Run: headless pygame with SDL's dummy video driver; simulated clock (each Clock.tick advances the game by its frame time, no real sleeping); random seed 0; keys injected as events and as key.get_pressed() state; no mouse input.
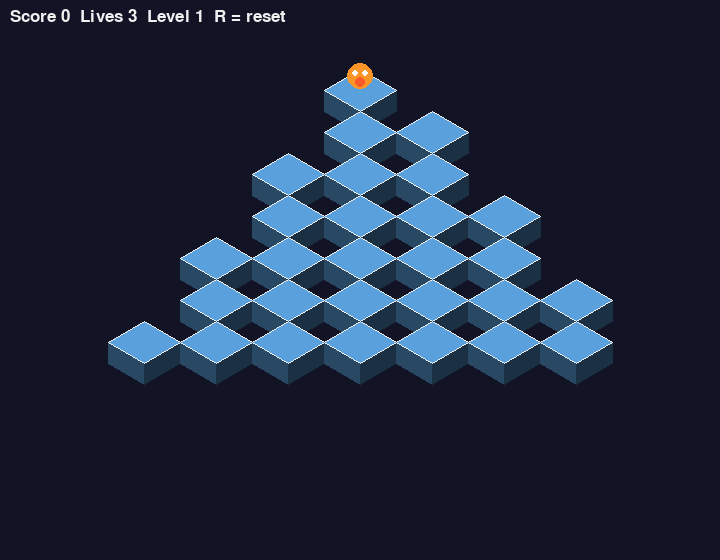
Frame 1 of 4 · flips 1–60 · no input
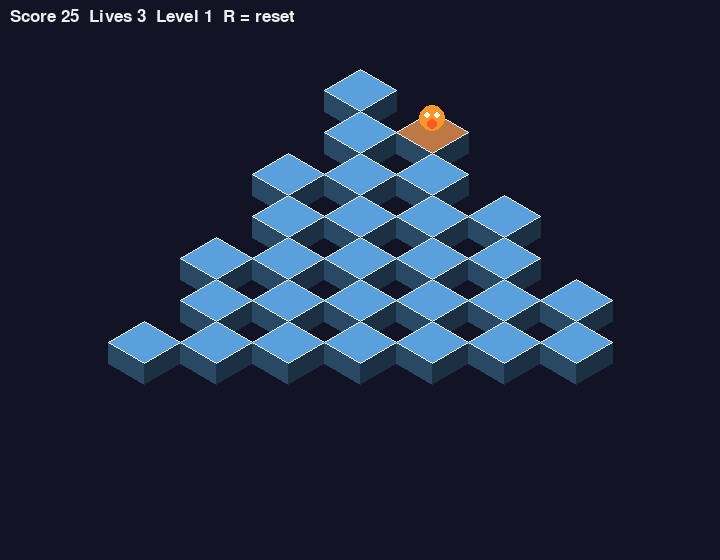
Frame 2 of 4 · flips 61–180 · tapped SPACE, RETURN · held RIGHT (→), D
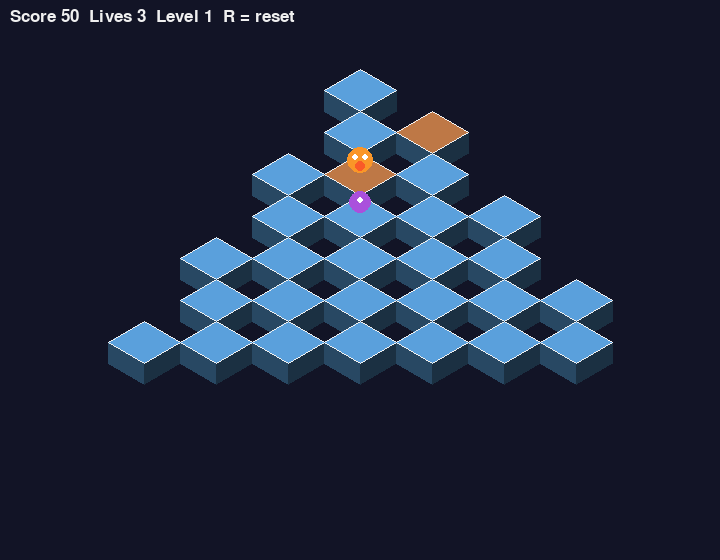
Frame 3 of 4 · flips 181–300 · held DOWN (↓), S
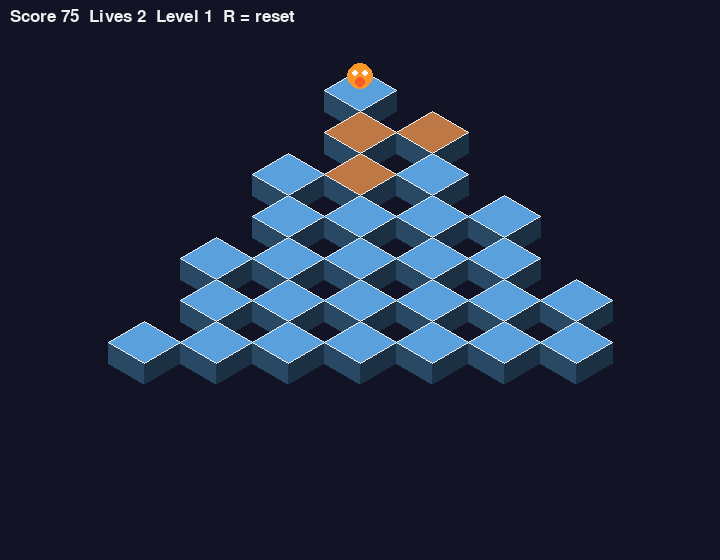
Frame 4 of 4 · flips 301–420 · held LEFT (←), A, UP (↑), W

The pygame program that drew these frames:


import random
import pygame

WIDTH, HEIGHT, CUBE_W, CUBE_H = 720, 560, 72, 42
SIDE = 21
ROWS, TARGET = 7, 2
HOP_TIME, HOP_HEIGHT = 0.28, 26

CELLS = {(r, c) for r in range(ROWS) for c in range(r + 1)}

DEFAULT_PALETTE = [
    (90, 160, 220),
    (190, 120, 70),
    (100, 210, 140),
]

KEY_HOPS = {
    pygame.K_LEFT: (-1, -1),
    pygame.K_UP: (-1, 0),
    pygame.K_DOWN: (1, 0),
    pygame.K_RIGHT: (1, 1),
}


def cube_palette(level):
    """Return the cube colors for the current level."""
    palettes = [
        DEFAULT_PALETTE,
        [(120, 100, 230), (230, 170, 60), (240, 90, 120)],
        [(50, 190, 190), (220, 100, 190), (240, 210, 80)],
    ]
    return palettes[(level - 1) % len(palettes)]


def on_cube_completed(cell):
    """Display a message when a cube reaches its target color."""
    print(f"Cube {cell} completed!")


def bonus_life_threshold():
    """Award an extra life for every 500 points."""
    return 500


def cube_center(row, col):
    return pygame.Vector2(
        WIDTH / 2 + (col - row // 2) * CUBE_W,
        90 + row * CUBE_H,
    )


def neighbors(row, col):
    return [
        (row - 1, col - 1),
        (row - 1, col),
        (row + 1, col),
        (row + 1, col + 1),
    ]


def shade(color, factor):
    return tuple(int(v * factor) for v in color)


class Hopper:
    def __init__(self, cell):
        self.cell = cell
        self.target = None
        self.t = 0.0
        self.fall = None

    @property
    def busy(self):
        return self.target is not None or self.fall is not None

    def start(self, target):
        self.target = target
        self.t = 0.0

    def update(self, dt):
        """Advance a hop and return a valid landing cell."""
        if self.fall is not None:
            self.fall += 420 * dt
            return None

        if self.target is None:
            return None

        self.t += dt / HOP_TIME
        if self.t < 1:
            return None

        self.cell = self.target
        self.target = None

        if self.cell not in CELLS:
            self.fall = 0.0
            return None

        return self.cell

    def pos(self):
        if self.target is None:
            base = cube_center(*self.cell)
            if self.fall is not None:
                base.y += self.fall
            return base

        start = cube_center(*self.cell)
        end = cube_center(*self.target)
        point = start.lerp(end, self.t)
        point.y -= HOP_HEIGHT * 4 * self.t * (1 - self.t)
        return point


class Game:
    def __init__(self):
        self.font = pygame.font.Font(None, 26)
        self.level = 1
        self.score = 0
        self.lives = 3
        self.reset()

    def reset(self, full=True):
        if full:
            self.level = 1
            self.score = 0
            self.lives = 3
            self.bonus_awarded = 0

        self.stages = {cell: 0 for cell in CELLS}
        self.state = "play"
        self.respawn()

    def respawn(self):
        self.player = Hopper((0, 0))
        self.coily = None
        self.balls = []
        self.coily_timer = 3.0
        self.ball_timer = 5.0
        self.enemy_hop = 0.35

    def paint(self, cell):
        """Advance a cube by one color stage, at most once per landing."""
        if cell not in self.stages:
            return

        if self.stages[cell] >= TARGET:
            return

        self.stages[cell] += 1
        self.score += 25

        if self.stages[cell] == TARGET:
            on_cube_completed(cell)

    def hop(self, key):
        if self.state != "play" or self.player.busy:
            return

        delta = KEY_HOPS[key]
        candidate = (
            self.player.cell[0] + delta[0],
            self.player.cell[1] + delta[1],
        )
        self.player.start(candidate)

    def move_enemies(self):
        """Move Coily toward the player and balls down the pyramid."""
        if self.coily and not self.coily.busy:
            options = [
                cell
                for cell in neighbors(*self.coily.cell)
                if cell in CELLS
            ]

            if options:
                goal = cube_center(*self.player.cell)
                next_cell = min(
                    options,
                    key=lambda cell: cube_center(*cell).distance_squared_to(
                        goal
                    ),
                )
                self.coily.start(next_cell)

        for ball in self.balls:
            if not ball.busy:
                next_row = ball.cell[0] + 1
                next_col = ball.cell[1] + random.randint(0, 1)
                ball.start((next_row, next_col))

    def lose_life(self):
        if self.state != "play":
            return

        self.lives -= 1

        if self.lives <= 0:
            self.state = "lose"
        else:
            self.respawn()

    def update(self, dt):
        if self.state != "play":
            return

        landed = self.player.update(dt)
        if landed is not None:
            self.paint(landed)

        threshold = bonus_life_threshold()
        if threshold:
            earned = self.score // threshold
            if earned > self.bonus_awarded:
                self.lives += earned - self.bonus_awarded
                self.bonus_awarded = earned

        if self.player.fall is not None and self.player.fall > 260:
            self.lose_life()
            return

        self.coily_timer -= dt
        if self.coily is None and self.coily_timer <= 0:
            self.coily = Hopper((ROWS - 1, ROWS // 2))

        self.ball_timer -= dt
        if self.ball_timer <= 0:
            start_col = random.randint(0, ROWS - 1)
            self.balls.append(Hopper((ROWS - 1, start_col)))
            self.ball_timer = 5.0

        self.enemy_hop -= dt
        if self.enemy_hop <= 0:
            self.enemy_hop = 0.5
            self.move_enemies()

        enemies = ([self.coily] if self.coily else []) + self.balls

        for enemy in enemies:
            enemy.update(dt)

        self.balls = [
            ball for ball in self.balls
            if ball.fall is None or ball.fall < 260
        ]

        if self.player.target is None and self.player.fall is None:
            for enemy in enemies:
                if (
                    enemy.fall is None
                    and enemy.pos().distance_to(self.player.pos()) < 26
                ):
                    self.lose_life()
                    return

        if all(stage >= TARGET for stage in self.stages.values()):
            self.score += 500
            self.state = "win"

    def draw_cube(self, screen, cell, colors):
        cx, cy = cube_center(*cell)

        top = [
            (cx, cy - CUBE_H / 2),
            (cx + CUBE_W / 2, cy),
            (cx, cy + CUBE_H / 2),
            (cx - CUBE_W / 2, cy),
        ]

        color = colors[self.stages[cell]]

        left = [
            top[3],
            top[2],
            (cx, cy + CUBE_H / 2 + SIDE),
            (cx - CUBE_W / 2, cy + SIDE),
        ]

        right = [
            top[1],
            top[2],
            (cx, cy + CUBE_H / 2 + SIDE),
            (cx + CUBE_W / 2, cy + SIDE),
        ]

        pygame.draw.polygon(
            screen, shade(DEFAULT_PALETTE[0], 0.45), left
        )
        pygame.draw.polygon(
            screen, shade(DEFAULT_PALETTE[0], 0.3), right
        )
        pygame.draw.polygon(screen, color, top)
        pygame.draw.polygon(screen, (240, 240, 240), top, 1)

    def draw(self, screen):
        screen.fill((18, 20, 38))
        colors = cube_palette(self.level)

        for cell in sorted(CELLS):
            self.draw_cube(screen, cell, colors)

        for enemy in self.balls:
            pygame.draw.circle(
                screen, (230, 60, 60), enemy.pos() - (0, 12), 9
            )

        if self.coily:
            pos = self.coily.pos() - (0, 14)
            pygame.draw.circle(screen, (170, 80, 220), pos, 11)
            pygame.draw.circle(
                screen, (255, 255, 255), pos + (0, -2), 3
            )

        pos = self.player.pos() - (0, 14)
        pygame.draw.circle(screen, (250, 150, 40), pos, 13)
        pygame.draw.circle(
            screen, (255, 255, 255), pos + (-5, -3), 3
        )
        pygame.draw.circle(
            screen, (255, 255, 255), pos + (5, -3), 3
        )
        pygame.draw.circle(
            screen, (250, 90, 40), pos + (0, 6), 5
        )

        hud = self.font.render(
            f"Score {self.score}  Lives {self.lives}  "
            f"Level {self.level}  R = reset",
            True,
            (240, 240, 240),
        )
        screen.blit(hud, (10, 8))

        if self.state != "play":
            message = (
                "LEVEL CLEAR! Press Space"
                if self.state == "win"
                else "GAME OVER - Press R"
            )
            label = self.font.render(
                message, True, (255, 255, 120)
            )
            screen.blit(
                label,
                label.get_rect(center=(WIDTH // 2, HEIGHT - 40)),
            )


def main():
    pygame.init()
    screen = pygame.display.set_mode((WIDTH, HEIGHT))
    pygame.display.set_caption("Q*bert")
    clock = pygame.time.Clock()
    game = Game()
    running = True

    while running:
        dt = min(clock.tick(60) / 1000, 0.05)

        for event in pygame.event.get():
            if event.type == pygame.QUIT:
                running = False

            elif event.type == pygame.KEYDOWN:
                if event.key in KEY_HOPS:
                    game.hop(event.key)

                elif event.key == pygame.K_r:
                    game.reset()

                elif event.key == pygame.K_SPACE and game.state == "win":
                    game.level += 1
                    game.reset(full=False)

        game.update(dt)
        game.draw(screen)
        pygame.display.flip()

    pygame.quit()


if __name__ == "__main__":
    main()
